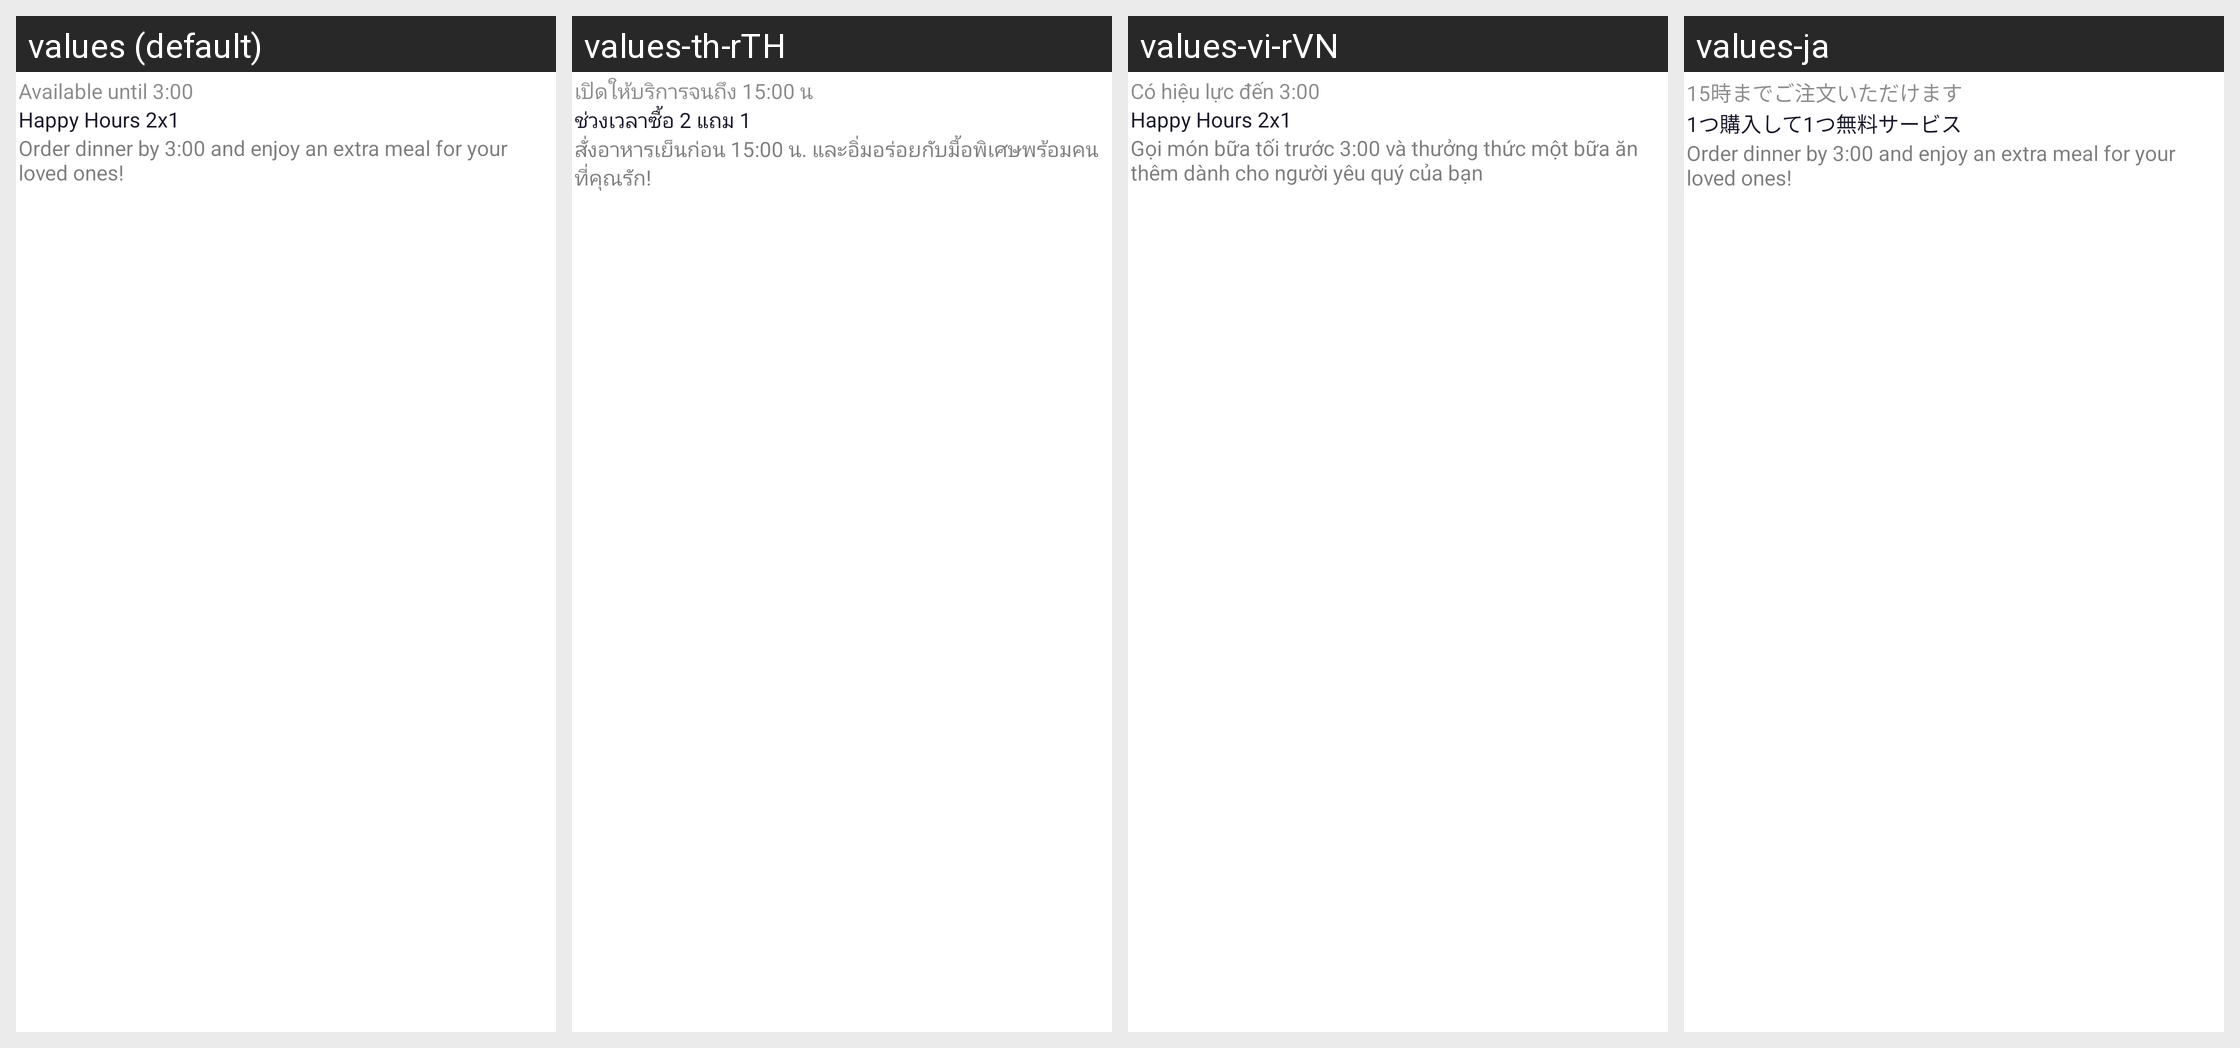

This grid shows one Android layout under several languages. Give, for every string resource on the screen, its name, the default text and each shown locale's text.
Android screen res/layout/fg_home_prom.xml rendered under 4 locales, left to right: values (default), values-th-rTH, values-vi-rVN, values-ja. Device: Nexus 5 (rendered at 1080×1920; each locale shown at half size, 540×960, under a caption strip naming it); theme style_launcher.
Other locales in the repository, not shown: values-en, values-zh.
Strings drawn on this screen, with the default value and each locale's value (text and hints the layout hard-codes, and strings that could not be matched under every locale, appear in the picture but are not listed):

Available_until
  values: Available until 3:00
  values-th-rTH: เปิดให้บริการจนถึง 15:00 น
  values-vi-rVN: Có hiệu lực đến 3:00
  values-ja: 15時までご注文いただけます

Happy_Hours_2x1
  values: Happy Hours 2x1
  values-th-rTH: ช่วงเวลาซื้อ 2 แถม 1
  values-vi-rVN: Happy Hours 2x1
  values-ja: 1つ購入して1つ無料サービス

Order_dinner_by
  values: Order dinner by 3:00 and enjoy an extra meal for your loved ones!
  values-th-rTH: สั่งอาหารเย็นก่อน 15:00 น. และอิ่มอร่อยกับมื้อพิเศษพร้อมคนที่คุณรัก!
  values-vi-rVN: Gọi món bữa tối trước 3:00 và thưởng thức một bữa ăn thêm dành cho người yêu quý của bạn
  values-ja: Order dinner by 3:00 and enjoy an extra meal for your loved ones!
